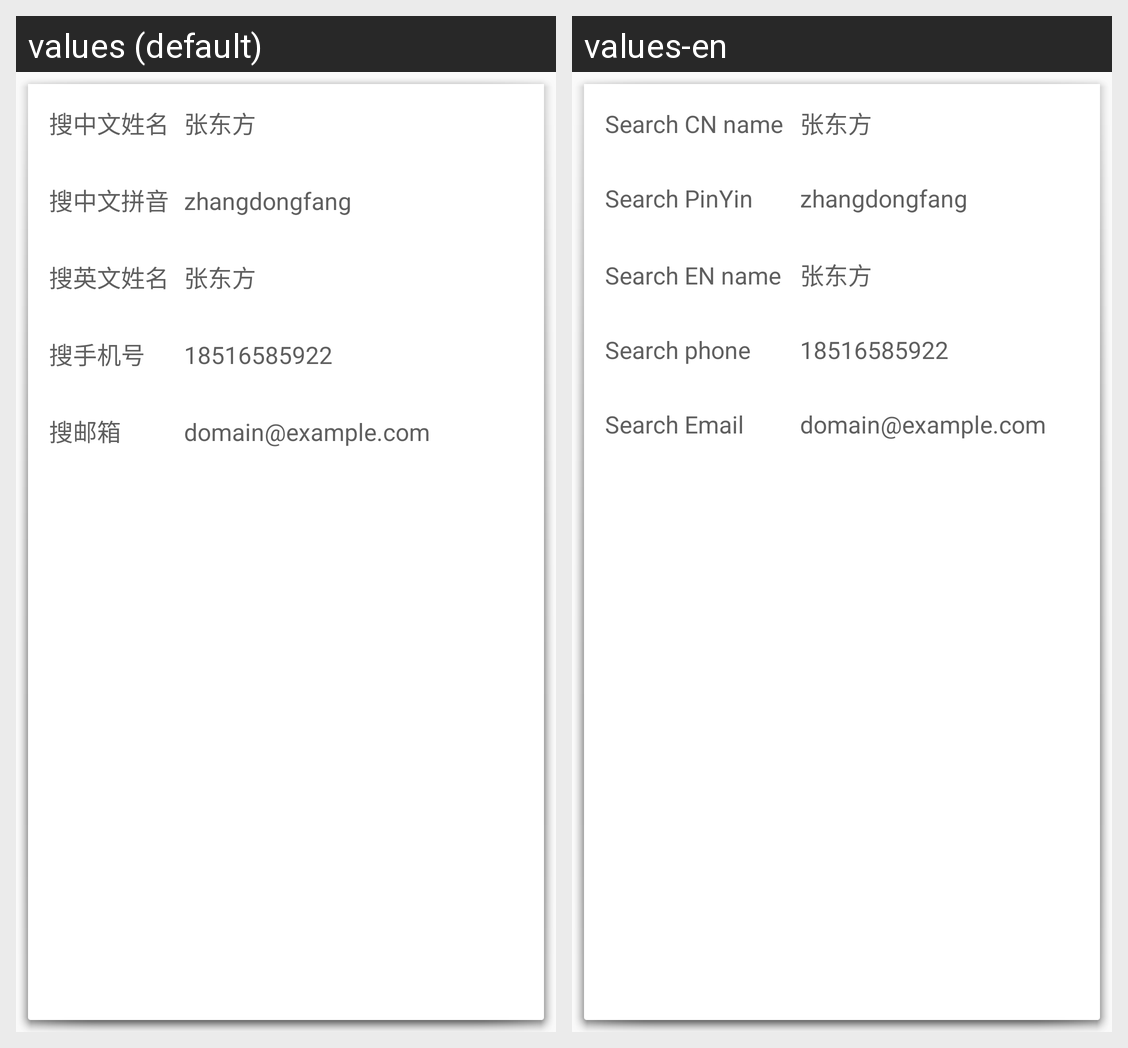

Strings drawn on this Android screen and how each of the app's shown locales translates them:
Android screen res/layout/view_popup_window_search.xml rendered under 2 locales, left to right: values (default), values-en. Device: Nexus 5 (rendered at 1080×1920; each locale shown at half size, 540×960, under a caption strip naming it); theme AppTheme.
Strings drawn on this screen, with the default value and each locale's value (text and hints the layout hard-codes, and strings that could not be matched under every locale, appear in the picture but are not listed):

search_cn_name
  values: 搜中文姓名
  values-en: Search CN name

search_cn_name_pinyin
  values: 搜中文拼音
  values-en: Search PinYin

search_en_name
  values: 搜英文姓名
  values-en: Search EN name

search_phone
  values: 搜手机号
  values-en: Search phone

search_email
  values: 搜邮箱
  values-en: Search Email
